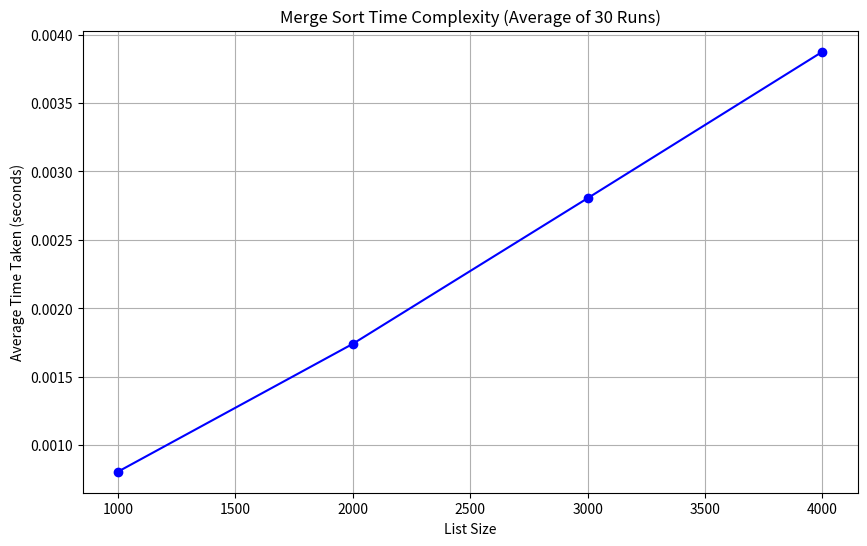

Source code (Python):
import random
import time
import matplotlib.pyplot as plt
import os

def merge_sort(arr):
    if len(arr) > 1:
        mid = len(arr) // 2
        left_half = arr[:mid]
        right_half = arr[mid:]

        # Recursively sort both halves
        merge_sort(left_half)
        merge_sort(right_half)

        # Merge the sorted halves
        i = j = k = 0
        while i < len(left_half) and j < len(right_half):
            if left_half[i] < right_half[j]:
                arr[k] = left_half[i]
                i += 1
            else:
                arr[k] = right_half[j]
                j += 1
            k += 1

        while i < len(left_half):
            arr[k] = left_half[i]
            i += 1
            k += 1

        while j < len(right_half):
            arr[k] = right_half[j]
            j += 1
            k += 1

def generate_random_list(size):
    return [random.randint(0, 10000) for _ in range(size)]

def save_list_to_file(lst, filename):
    with open(filename, 'w') as file:
        for item in lst:
            file.write(f"{item}\n")

def read_list_from_file(filename):
    with open(filename, 'r') as file:
        return [int(line.strip()) for line in file]

def measure_time_for_sorting(file_name):
    data = read_list_from_file(file_name)
    start_time = time.time()
    merge_sort(data)
    end_time = time.time()
    return end_time - start_time

def run_experiment(sizes, num_runs):
    avg_times = []
    for size in sizes:
        file_name = f"random_list_{size}.txt"
        if not os.path.exists(file_name):
            print(f"Generating and saving list of size {size} to {file_name}...")
            random_list = generate_random_list(size)
            save_list_to_file(random_list, file_name)
        else:
            print(f"File {file_name} already exists. Skipping generation.")
        
        times = []
        for _ in range(num_runs):
            print(f"Sorting list from file {file_name} (run {_ + 1})...")
            elapsed_time = measure_time_for_sorting(file_name)
            times.append(elapsed_time)
            print(f"Time taken: {elapsed_time:.4f} seconds")
        
        avg_time = sum(times) / num_runs
        avg_times.append(avg_time)
        print(f"Average time for list size {size}: {avg_time:.4f} seconds")
    
    return avg_times

# Define the sizes of the lists and number of runs
sizes = [1000, 2000, 3000, 4000]
num_runs = 30

# Run the experiment and get average times
avg_times = run_experiment(sizes, num_runs)

# Plot the results
plt.figure(figsize=(10, 6))
plt.plot(sizes, avg_times, marker='o', linestyle='-', color='b')
plt.xlabel('List Size')
plt.ylabel('Average Time Taken (seconds)')
plt.title(f'Merge Sort Time Complexity (Average of {num_runs} Runs)')
plt.grid(True)
plt.show()
